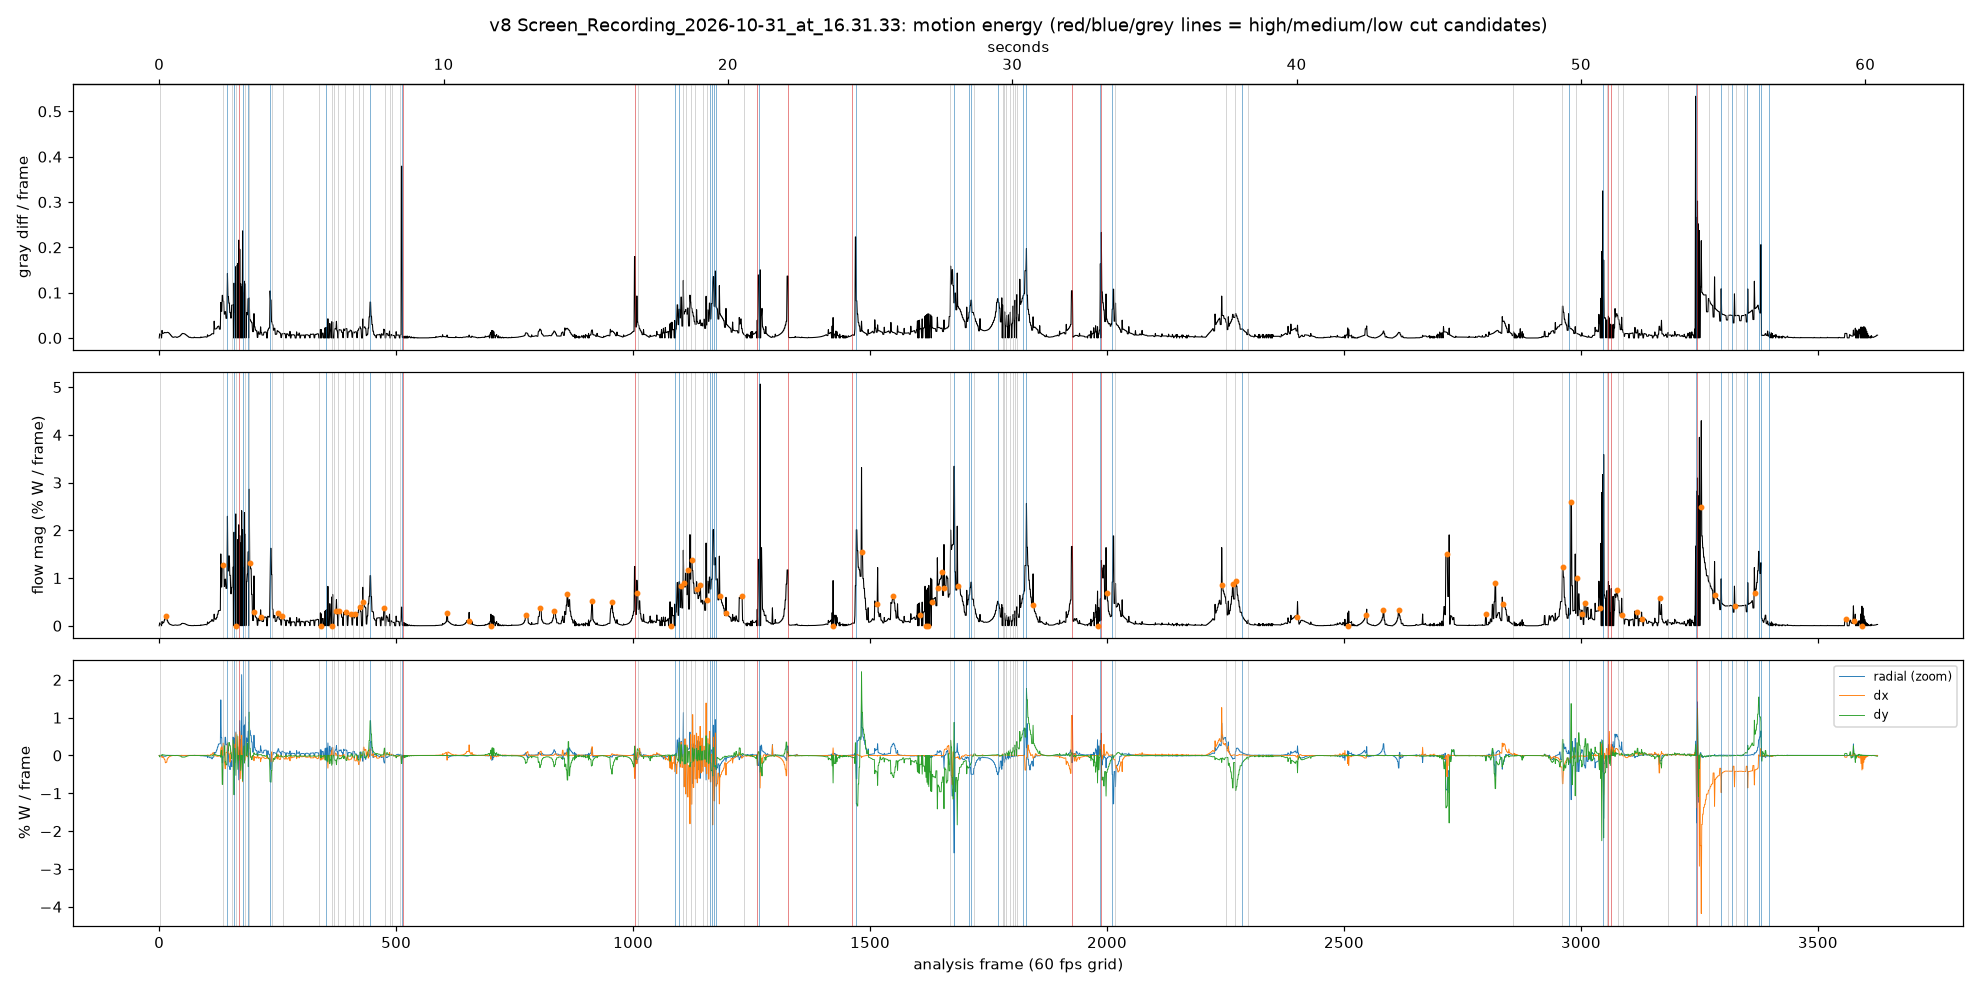

The data file committed next to this chart (first rows):
frame, time_s, unique, diff_mean, diff_p95, flow_mag, flow_p95, flow_dx, flow_dy, flow_radial, flow_rot, local_fps
0, 0.0000, 1, 0.00000, 0.00000, 0.00000, 0.00000, 0.00000, 0.00000, 0.00000, 0.00000, 16.7
1, 0.0167, 0, 0.00906, 0.00392, 0.05978, 0.5966, -0.00429, -0.03628, 0.00488, -0.00956, 16.7
2, 0.0333, 1, 0.00906, 0.00392, 0.05978, 0.5966, -0.00429, -0.03628, 0.00488, -0.00956, 17.7
3, 0.0500, 0, 0.00658, 0.00196, 0.02661, 0.2222, -0.00889, -0.00132, 0.00319, -0.00666, 17.7
4, 0.0667, 1, 0.00658, 0.00196, 0.02661, 0.2222, -0.00889, -0.00132, 0.00319, -0.00666, 18.7
5, 0.0833, 1, 0.00006, 0.00000, 0.00016, 0.00043, -0.00003, 0.00001, -0.00000, 0.00000, 18.7
6, 0.1000, 1, 0.01672, 0.00784, 0.08911, 0.5469, -0.05263, 0.02579, -0.02319, -0.01036, 19.7
7, 0.1167, 0, 0.01000, 0.00392, 0.05512, 0.4596, -0.03366, 0.01675, -0.00647, -0.00719, 19.7
8, 0.1333, 1, 0.01000, 0.00392, 0.05512, 0.4596, -0.03366, 0.01675, -0.00647, -0.00719, 20.7
9, 0.1500, 0, 0.01072, 0.00588, 0.07379, 0.6227, -0.06082, 0.01544, -0.01958, -0.00742, 20.7
10, 0.1667, 1, 0.01072, 0.00588, 0.07379, 0.6227, -0.06082, 0.01544, -0.01958, -0.00742, 21.6
11, 0.1833, 0, 0.01219, 0.04510, 0.124, 1.017, -0.1066, 0.01034, -0.02096, -0.00650, 21.6
12, 0.2000, 1, 0.01219, 0.04510, 0.124, 1.017, -0.1066, 0.01034, -0.02096, -0.00650, 22.6
13, 0.2167, 0, 0.01177, 0.05882, 0.2048, 1.828, -0.1919, 0.00635, -0.01993, -0.00343, 22.6
14, 0.2333, 1, 0.01177, 0.05882, 0.2048, 1.828, -0.1919, 0.00635, -0.01993, -0.00343, 23.6
15, 0.2500, 0, 0.01183, 0.06275, 0.1862, 1.596, -0.1777, 0.00415, -0.00686, 0.00416, 23.6
16, 0.2667, 1, 0.01183, 0.06275, 0.1862, 1.596, -0.1777, 0.00415, -0.00686, 0.00416, 24.6
17, 0.2833, 0, 0.01244, 0.04510, 0.1037, 0.8302, -0.08965, 0.00135, 0.00407, -0.00112, 24.6
18, 0.3000, 1, 0.01244, 0.04510, 0.1037, 0.8302, -0.08965, 0.00135, 0.00407, -0.00112, 25.6
19, 0.3167, 0, 0.01195, 0.01961, 0.06579, 0.4683, -0.05226, -0.00087, 0.00381, -0.00110, 25.6
20, 0.3333, 1, 0.01195, 0.01961, 0.06579, 0.4683, -0.05226, -0.00087, 0.00381, -0.00110, 26.6
21, 0.3500, 0, 0.01001, 0.00392, 0.03883, 0.2824, -0.03127, -0.00168, 0.00309, -0.00053, 26.6
22, 0.3667, 1, 0.01001, 0.00392, 0.03883, 0.2824, -0.03127, -0.00168, 0.00309, -0.00053, 27.5
23, 0.3833, 0, 0.00752, 0.00392, 0.02774, 0.1783, -0.01904, -0.00049, 0.00224, -0.00006, 27.5
24, 0.4000, 1, 0.00752, 0.00392, 0.02774, 0.1783, -0.01904, -0.00049, 0.00224, -0.00006, 28.5
25, 0.4167, 0, 0.00495, 0.00196, 0.02042, 0.1163, -0.01025, -0.00023, 0.00216, -0.00056, 28.5
26, 0.4333, 1, 0.00495, 0.00196, 0.02042, 0.1163, -0.01025, -0.00023, 0.00216, -0.00056, 29.5
27, 0.4500, 0, 0.00261, 0.00196, 0.01257, 0.05376, -0.00451, 0.00161, 0.00181, 0.00073, 29.5
28, 0.4667, 1, 0.00261, 0.00196, 0.01257, 0.05376, -0.00451, 0.00161, 0.00181, 0.00073, 30.5
29, 0.4833, 0, 0.00147, 0.00196, 0.00842, 0.03869, -0.00003, 0.00058, 0.00247, 0.00053, 30.5
30, 0.5000, 1, 0.00147, 0.00196, 0.00842, 0.03869, -0.00003, 0.00058, 0.00247, 0.00053, 31.5
31, 0.5167, 0, 0.00199, 0.00196, 0.01076, 0.07888, -0.00032, 0.00023, 0.00161, 0.00114, 30.5
32, 0.5333, 1, 0.00199, 0.00196, 0.01076, 0.07888, -0.00032, 0.00023, 0.00161, 0.00114, 31.5
33, 0.5500, 0, 0.00256, 0.00196, 0.01648, 0.121, -0.00381, -0.00010, -0.00161, 0.00085, 30.5
34, 0.5667, 1, 0.00256, 0.00196, 0.01648, 0.121, -0.00381, -0.00010, -0.00161, 0.00085, 31.5
35, 0.5833, 0, 0.00224, 0.00196, 0.01463, 0.1124, 0.00084, 0.00069, 0.00210, 0.00156, 30.5
36, 0.6000, 1, 0.00224, 0.00196, 0.01463, 0.1124, 0.00084, 0.00069, 0.00210, 0.00156, 30.5
37, 0.6167, 0, 0.00124, 0.00196, 0.01053, 0.09802, -0.00011, -0.00008, 0.00114, 0.00009, 29.5
38, 0.6333, 1, 0.00124, 0.00196, 0.01053, 0.09802, -0.00011, -0.00008, 0.00114, 0.00009, 30.5
39, 0.6500, 0, 0.00218, 0.00196, 0.01219, 0.08446, 0.00078, -0.00190, 0.00230, -0.00084, 29.5
40, 0.6667, 1, 0.00218, 0.00196, 0.01219, 0.08446, 0.00078, -0.00190, 0.00230, -0.00084, 30.5
41, 0.6833, 0, 0.00308, 0.00196, 0.01575, 0.1047, 0.00125, -0.00610, 0.00331, -0.00050, 29.5
42, 0.7000, 1, 0.00308, 0.00196, 0.01575, 0.1047, 0.00125, -0.00610, 0.00331, -0.00050, 29.5
43, 0.7167, 0, 0.00414, 0.00392, 0.01803, 0.09416, 0.00067, -0.01175, 0.00257, 0.00000, 29.5
44, 0.7333, 1, 0.00414, 0.00392, 0.01803, 0.09416, 0.00067, -0.01175, 0.00257, 0.00000, 30.5
45, 0.7500, 0, 0.00619, 0.00392, 0.02706, 0.1573, 0.00056, -0.01900, 0.00183, 0.00034, 29.5
46, 0.7667, 1, 0.00619, 0.00392, 0.02706, 0.1573, 0.00056, -0.01900, 0.00183, 0.00034, 30.5
47, 0.7833, 0, 0.00859, 0.00588, 0.04655, 0.2317, 0.00510, -0.03964, -0.00963, 0.00258, 29.5
48, 0.8000, 1, 0.00859, 0.00588, 0.04655, 0.2317, 0.00510, -0.03964, -0.00963, 0.00258, 30.5
49, 0.8167, 0, 0.01001, 0.00980, 0.05109, 0.2639, 0.00202, -0.04400, -0.00662, 0.00480, 29.5
50, 0.8333, 1, 0.01001, 0.00980, 0.05109, 0.2639, 0.00202, -0.04400, -0.00662, 0.00480, 30.5
51, 0.8500, 0, 0.00972, 0.00980, 0.04783, 0.2439, 0.00227, -0.04394, -0.00687, 0.00243, 29.5
52, 0.8667, 1, 0.00972, 0.00980, 0.04783, 0.2439, 0.00227, -0.04394, -0.00687, 0.00243, 30.5
53, 0.8833, 0, 0.00920, 0.00980, 0.04495, 0.1983, 0.00155, -0.04209, -0.00858, 0.00231, 29.5
54, 0.9000, 1, 0.00920, 0.00980, 0.04495, 0.1983, 0.00155, -0.04209, -0.00858, 0.00231, 30.5
55, 0.9167, 0, 0.00791, 0.00784, 0.03730, 0.1485, 0.00333, -0.03369, -0.00516, 0.00078, 29.5
56, 0.9333, 1, 0.00791, 0.00784, 0.03730, 0.1485, 0.00333, -0.03369, -0.00516, 0.00078, 29.5
57, 0.9500, 0, 0.00611, 0.00588, 0.02575, 0.1115, 0.00040, -0.02368, -0.00346, 0.00159, 29.5
58, 0.9667, 1, 0.00611, 0.00588, 0.02575, 0.1115, 0.00040, -0.02368, -0.00346, 0.00159, 30.5
59, 0.9833, 0, 0.00464, 0.00392, 0.01780, 0.08157, 0.00004, -0.01482, -0.00119, 0.00081, 29.5
... 3,567 more rows
